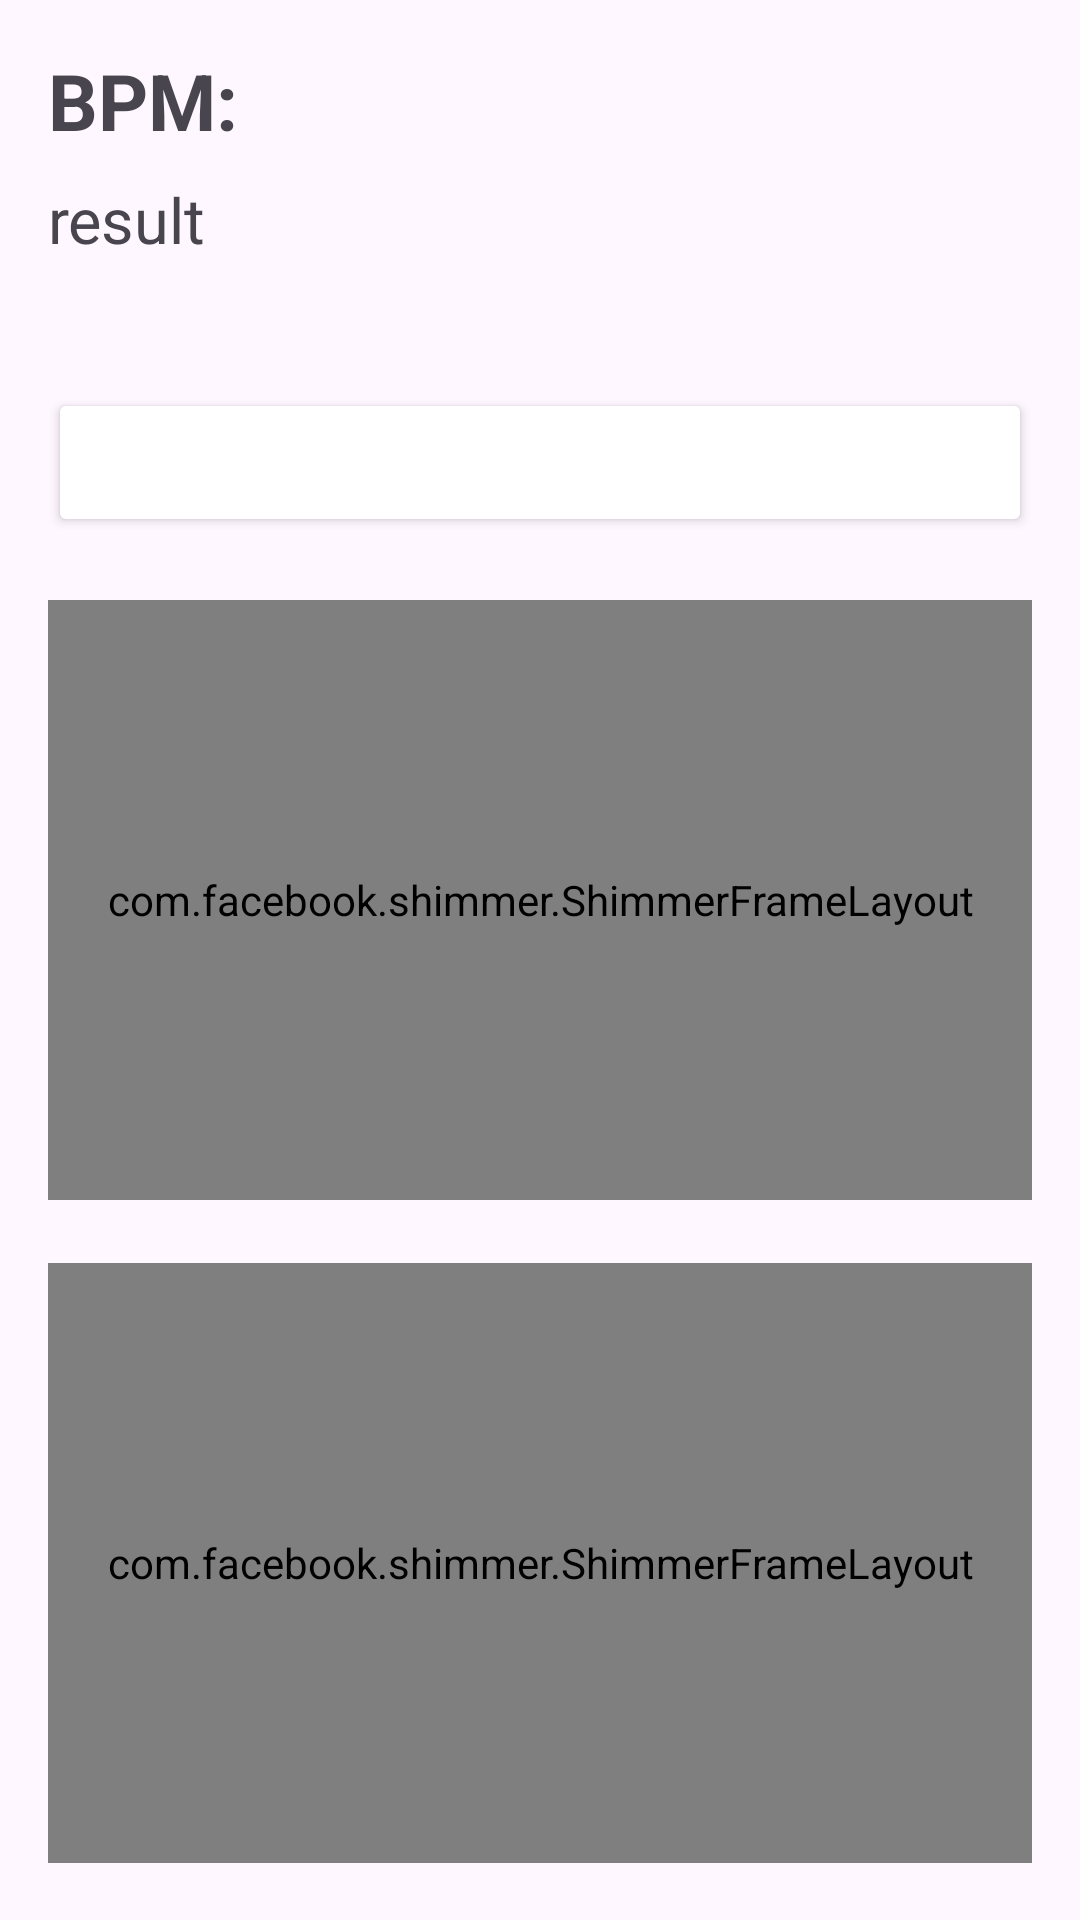

Produce the Android XML layout that renders to this screen, including the resource entries it uses.
<!-- AndroidManifest.xml: application theme Theme.HeartAlert2 -->
<!-- res/layout/fragment_result.xml -->
<?xml version="1.0" encoding="utf-8"?>
<LinearLayout xmlns:android="http://schemas.android.com/apk/res/android"
    android:layout_width="match_parent"
    android:layout_height="match_parent"
    xmlns:app="http://schemas.android.com/apk/res-auto"
    android:orientation="vertical"
    android:padding="16dp">

    <TextView
        android:id="@+id/activityBpmTextView"
        android:layout_width="wrap_content"
        android:layout_height="wrap_content"
        android:text="BPM: "
        android:textStyle="bold"
        android:layout_marginBottom="8dp"
        android:textSize="26sp" />

    <TextView
        android:id="@+id/riskStatusTextView"
        android:layout_width="wrap_content"
        android:layout_height="wrap_content"
        android:text="result"
        android:textSize="21sp"
        android:layout_marginBottom="21dp"/>

    
    <Button
        android:id="@+id/btn_remeasure"
        android:layout_width="match_parent"
        android:layout_height="wrap_content"
        android:text="Mengukur Ulang"
        android:backgroundTint="@color/orange"
        android:textColor="@color/white"
        android:textSize="16sp"
        android:padding="14dp"
        android:gravity="center"
        android:layout_marginTop="21dp"/>

    <androidx.recyclerview.widget.RecyclerView
        android:id="@+id/recyclerViewHealthArticles"
        android:layout_width="match_parent"
        android:layout_height="wrap_content"
        android:orientation="horizontal"
        android:layout_marginTop="21dp"
        android:backgroundTint="@color/orange_transparent"
        android:scrollbars="horizontal"/>

    <com.facebook.shimmer.ShimmerFrameLayout
        android:id="@+id/shimmerLayoutArticle"
        android:layout_width="match_parent"
        android:layout_height="200dp"
        app:shimmer_auto_start="true"
        app:shimmer_duration="1500">


        <LinearLayout
            android:layout_width="match_parent"
            android:layout_height="match_parent"
            android:orientation="horizontal">

        <View
            android:layout_width="120dp"
            android:layout_height="match_parent"
            android:layout_margin="8dp"
            android:background="#E0E0E0"/>

        <LinearLayout
            android:layout_width="match_parent"
            android:layout_height="match_parent"
            android:orientation="vertical">

            <View
                android:layout_width="match_parent"
                android:layout_height="20dp"
                android:layout_marginTop="8dp"
                android:background="#E0E0E0" />

            <View
                android:layout_width="60dp"
                android:layout_height="20dp"
                android:layout_marginTop="8dp"
                android:background="#E0E0E0" />
        </LinearLayout>
        </LinearLayout>
    </com.facebook.shimmer.ShimmerFrameLayout>


    <androidx.recyclerview.widget.RecyclerView
        android:id="@+id/recyclerViewHospital"
        android:layout_width="match_parent"
        android:layout_height="wrap_content"
        android:orientation="horizontal"
        android:layout_marginTop="21dp"
        android:backgroundTint="@color/orange_transparent"
        android:scrollbars="horizontal"/>

    <com.facebook.shimmer.ShimmerFrameLayout
        android:id="@+id/shimmerLayoutHospitals"
        android:layout_width="match_parent"
        android:layout_height="200dp"
        app:shimmer_auto_start="true"
        app:shimmer_duration="1500">

        
        <LinearLayout
            android:layout_width="match_parent"
            android:layout_height="match_parent"
            android:orientation="horizontal">

            <View
                android:layout_width="120dp"
                android:layout_height="match_parent"
                android:layout_margin="8dp"
                android:background="#E0E0E0" />

            <LinearLayout
                android:layout_width="match_parent"
                android:layout_height="match_parent"
                android:orientation="vertical">

                <View
                    android:layout_width="match_parent"
                    android:layout_height="20dp"
                    android:layout_marginTop="8dp"
                    android:background="#E0E0E0" />

                <View
                    android:layout_width="60dp"
                    android:layout_height="20dp"
                    android:layout_marginTop="8dp"
                    android:background="#E0E0E0" />
            </LinearLayout>
        </LinearLayout>
    </com.facebook.shimmer.ShimmerFrameLayout>
</LinearLayout>
<!-- resources referenced by this layout -->
<resources>
  <style name="Theme.HeartAlert2" parent="Base.Theme.HeartAlert2" />
  <style name="Base.Theme.HeartAlert2" parent="Theme.Material3.DayNight">
  
  
      </style>
  <!-- not gathered from this repository: default colours our renderer supplied (Android Studio template values) -->
  <color name="white">#FFFFFFFF</color>
</resources>
